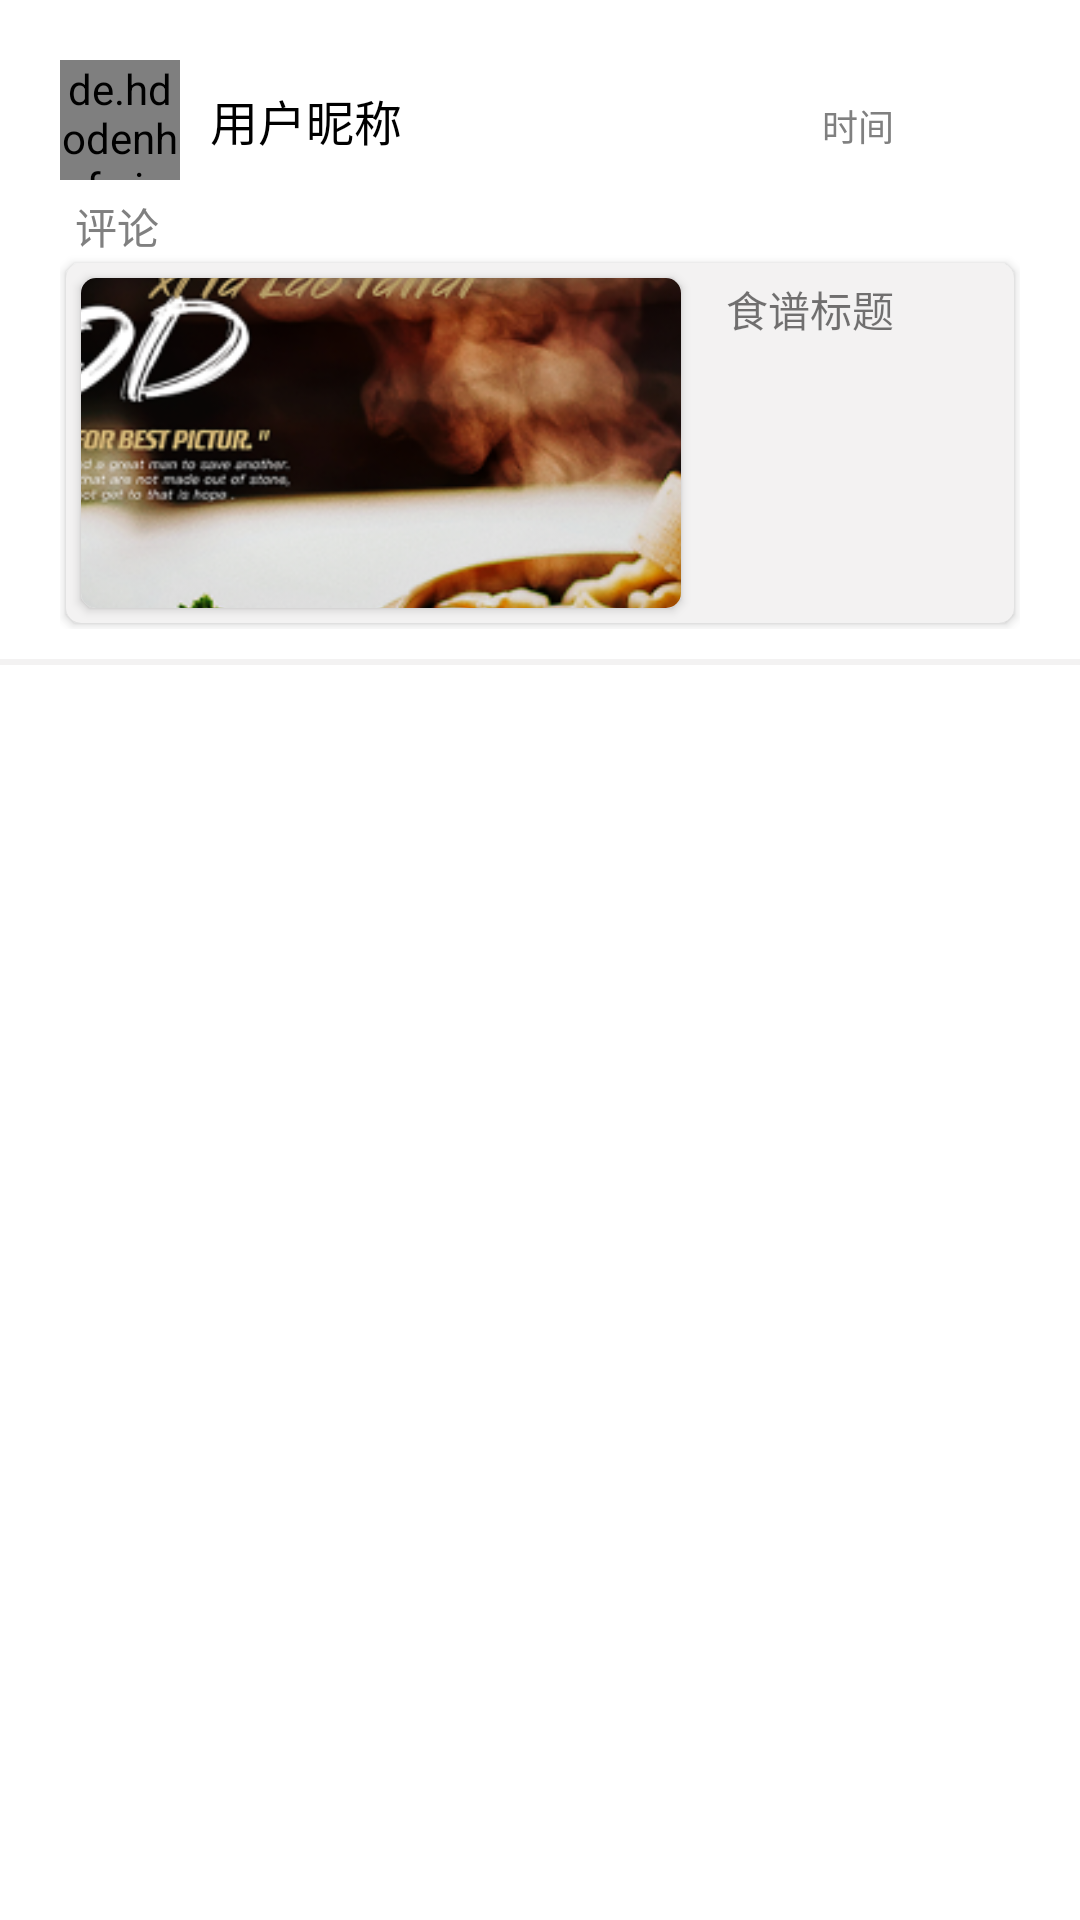

Here is an Android app screen rendered from its layout file. Give the layout XML and the strings, colors and styles it references.
<!-- AndroidManifest.xml: application theme Theme.Food -->
<!-- res/layout/mycomment_item.xml -->
<?xml version="1.0" encoding="utf-8"?>
<LinearLayout xmlns:android="http://schemas.android.com/apk/res/android"
    xmlns:app="http://schemas.android.com/apk/res-auto"
    android:layout_width="match_parent"
    android:layout_height="wrap_content"
    android:background="@color/white"
    android:orientation="vertical">

    <LinearLayout
        android:layout_width="match_parent"
        android:layout_height="wrap_content"
        android:layout_marginLeft="20dp"
        android:layout_marginTop="20dp"
        android:layout_marginRight="20dp"
        android:layout_marginBottom="10dp"
        android:orientation="vertical">

        <LinearLayout
            android:layout_width="match_parent"
            android:layout_height="40dp">

            <de.hdodenhof.circleimageview.CircleImageView
                android:id="@+id/item_head"
                android:layout_width="40dp"
                android:layout_height="40dp"
                android:src="@drawable/head" />

            <TextView
                android:id="@+id/item_name"
                android:layout_width="wrap_content"
                android:layout_height="40dp"
                android:layout_marginLeft="10dp"
                android:gravity="center|left"
                android:text="用户昵称"
                android:textColor="@color/black"
                android:textSize="16sp" />

            <TextView
                android:id="@+id/item_time"
                android:layout_width="wrap_content"
                android:layout_height="20dp"
                android:layout_marginStart="140dp"
                android:gravity="center|right"
                android:text="时间"
                android:textColor="@color/half_black"
                android:textSize="12sp" />
        </LinearLayout>

        <LinearLayout
            android:layout_width="match_parent"
            android:layout_height="wrap_content"
            android:layout_marginTop="5dp"
            android:orientation="horizontal">

            <TextView
                android:id="@+id/item_comment"
                android:layout_width="wrap_content"
                android:layout_height="wrap_content"
                android:layout_marginLeft="5dp"
                android:gravity="center|left"
                android:text="评论"
                android:ellipsize="end"
                android:maxLength="150"
                android:maxLines="3"
                android:textSize="14sp"
                android:textColor="@color/half_black" />
        </LinearLayout>

        <androidx.cardview.widget.CardView
            android:layout_width="match_parent"
            android:layout_height="120dp"
            android:layout_margin="2dp"
            app:cardCornerRadius="5dp"
            app:cardBackgroundColor="@color/hlight_gray">

            <androidx.cardview.widget.CardView
                android:layout_width="200dp"
                android:layout_margin="5dp"
                android:layout_height="match_parent"
                app:cardCornerRadius="5dp">
                <ImageView
                    android:id="@+id/item_foodimage"
                    android:layout_width="match_parent"
                    android:layout_height="220dp"
                    android:layout_gravity="center"
                    android:scaleType="centerCrop"
                    android:src="@drawable/banner" />

            </androidx.cardview.widget.CardView>

            <TextView
                android:id="@+id/item_foodname"
                android:layout_width="wrap_content"
                android:layout_height="wrap_content"
                android:text="食谱标题"
                android:textSize="14sp"
                android:layout_marginLeft="220dp"
                android:layout_marginTop="5dp"/>

        </androidx.cardview.widget.CardView>

    </LinearLayout>

    
    <View
        android:layout_width="match_parent"
        android:layout_height="2dp"
        android:background="@color/hlight_gray" />

</LinearLayout>
<!-- resources referenced by this layout -->
<resources>
  <color name="black">#FF000000</color>
  <color name="half_black">#808080</color>
  <color name="hlight_gray">#F3F2F2</color>
  <color name="white">#FFFFFFFF</color>
  <!-- drawable banner: png bitmap (drawable-hdpi, 224881 bytes) -->
  <!-- drawable head: png bitmap (drawable-hdpi, 9540 bytes) -->
  <style name="Theme.Food" parent="Theme.MaterialComponents.DayNight.DarkActionBar">
          
          <item name="colorPrimary">@color/light_red</item>
          <item name="colorPrimaryVariant">@color/light_red</item>
          <item name="colorOnPrimary">@color/white</item>
          
          <item name="colorSecondary">@color/light_red</item>
          <item name="colorSecondaryVariant">@color/light_red</item>
          <item name="colorOnSecondary">@color/black</item>
          
          <item name="android:statusBarColor">?attr/colorPrimaryVariant</item>
          
      </style>
  <color name="light_red">#FF412B</color>
</resources>
